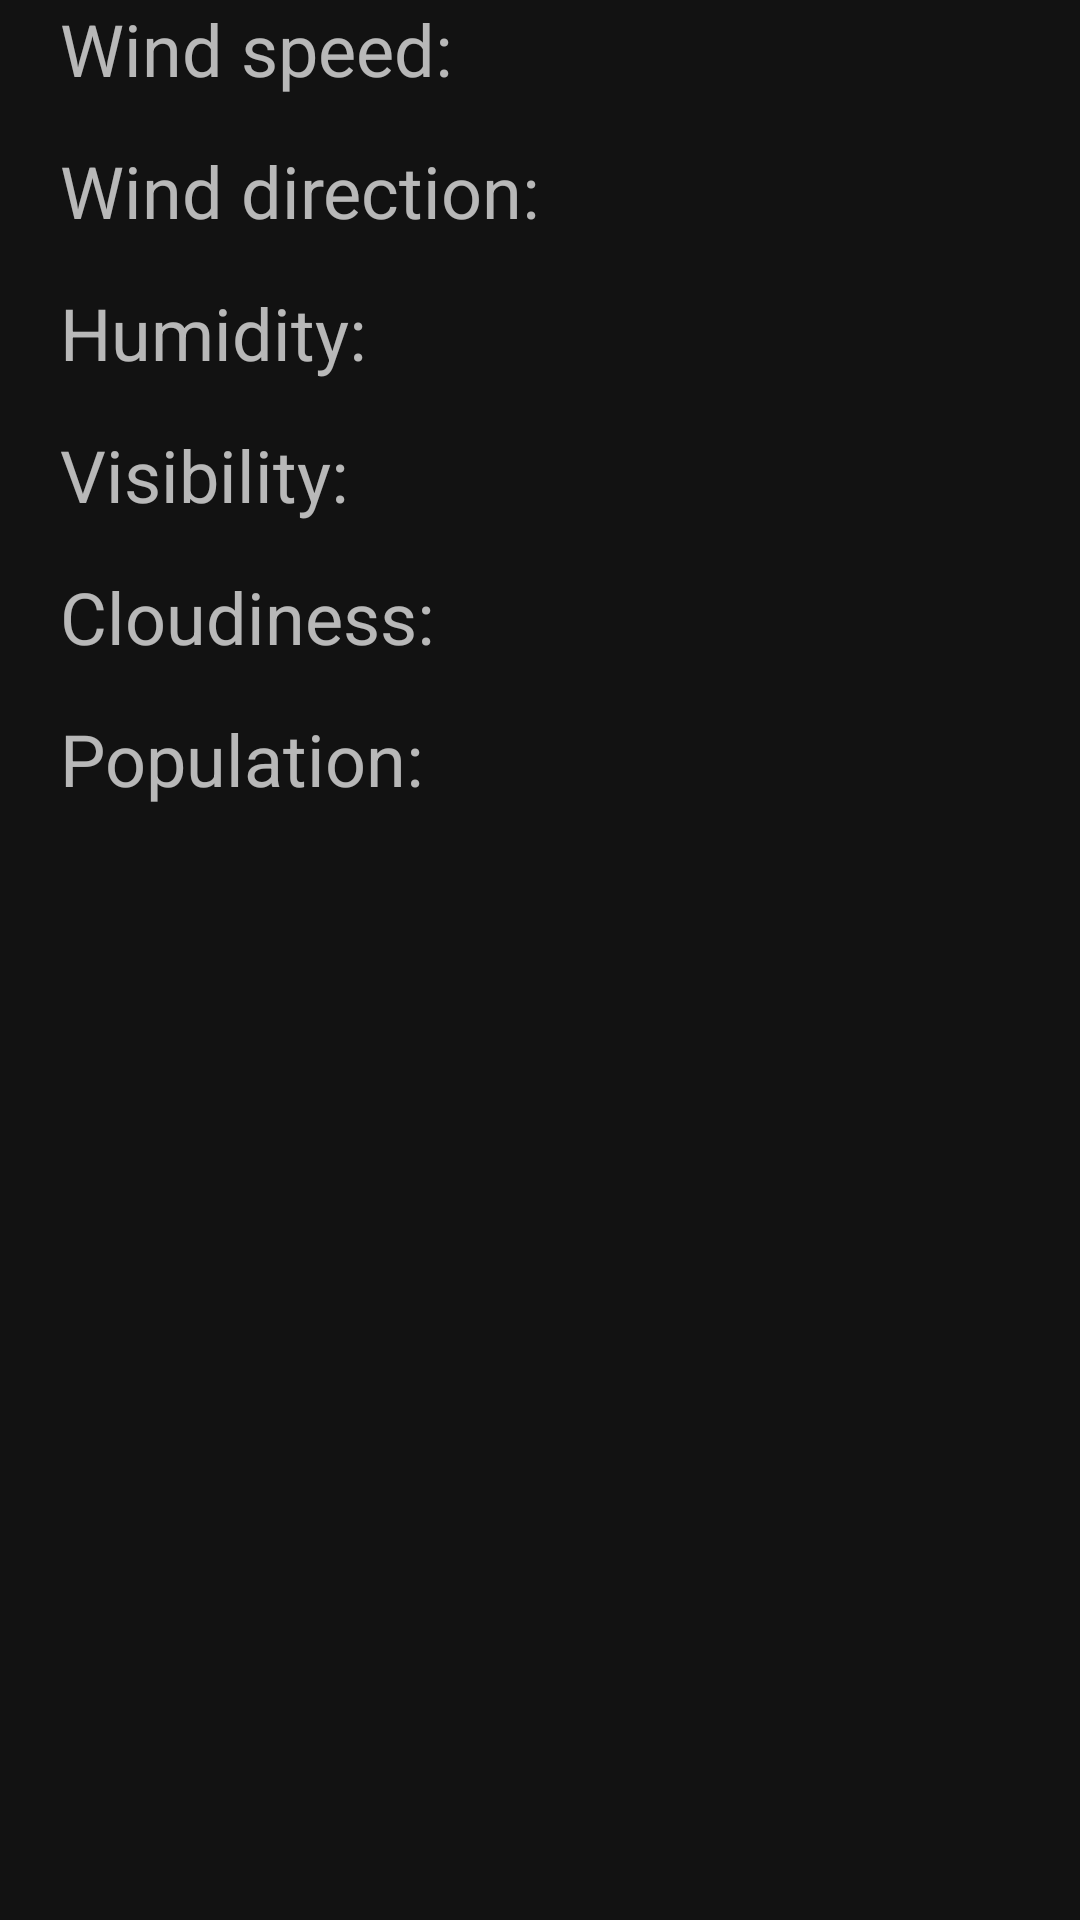

This screen was rendered from an Android layout file. Write that file and the resources it references.
<!-- AndroidManifest.xml: application theme Theme.AstroWeather -->
<!-- res/layout/fragment_weather_extended.xml -->
<?xml version="1.0" encoding="utf-8"?>
<androidx.constraintlayout.widget.ConstraintLayout xmlns:android="http://schemas.android.com/apk/res/android"
    xmlns:tools="http://schemas.android.com/tools"
    xmlns:app="http://schemas.android.com/apk/res-auto"

    android:layout_width="match_parent"
    android:layout_height="match_parent"
    android:layout_margin="10dp"

    tools:context=".fragments.WeatherFragment">


    <androidx.constraintlayout.widget.Guideline
        android:id="@+id/guideline2"
        android:layout_width="wrap_content"
        android:layout_height="wrap_content"
        android:orientation="vertical"
        app:layout_constraintGuide_begin="20dp" />

    <androidx.constraintlayout.widget.Guideline
        android:id="@+id/guideline4"
        android:layout_width="wrap_content"
        android:layout_height="wrap_content"
        android:orientation="vertical"
        app:layout_constraintGuide_end="20dp" />

    <TextView
        android:id="@+id/textView15"
        android:layout_width="wrap_content"
        android:layout_height="wrap_content"
        android:layout_marginTop="25dp"
        android:text="@string/wind_strength"

        android:textSize="24sp"
        app:layout_constraintStart_toStartOf="@+id/guideline2"
        app:layout_constraintTop_toBottomOf="@+id/textView10" />

    <TextView
        android:id="@+id/textView18"
        android:layout_width="wrap_content"
        android:layout_height="wrap_content"
        android:layout_marginTop="15dp"
        android:textSize="24sp"

        android:text="@string/wind_direction"
        app:layout_constraintStart_toStartOf="@+id/textView15"
        app:layout_constraintTop_toBottomOf="@+id/textView15" />

    <TextView
        android:id="@+id/textView20"
        android:layout_width="wrap_content"
        android:layout_height="wrap_content"
        android:textSize="24sp"

        android:layout_marginTop="15dp"
        android:text="@string/humidity"
        app:layout_constraintStart_toStartOf="@+id/textView18"
        app:layout_constraintTop_toBottomOf="@+id/textView18" />

    <TextView
        android:id="@+id/textView21"
        android:layout_width="wrap_content"
        android:layout_height="wrap_content"
        android:layout_marginTop="15dp"
        android:text="@string/visibility"

        android:textSize="24sp"
        app:layout_constraintStart_toStartOf="@+id/textView20"
        app:layout_constraintTop_toBottomOf="@+id/textView20" />

    <TextView
        android:id="@+id/humidity"
        android:layout_width="wrap_content"
        android:layout_height="0dp"
        app:layout_constraintBottom_toBottomOf="@+id/textView20"
        app:layout_constraintEnd_toStartOf="@+id/guideline4"
        app:layout_constraintTop_toTopOf="@+id/textView20" />

    <TextView
        android:id="@+id/wind_strength"
        android:layout_width="wrap_content"
        android:layout_height="wrap_content"
        app:layout_constraintBottom_toBottomOf="@+id/textView15"
        app:layout_constraintEnd_toStartOf="@+id/guideline4"
        app:layout_constraintTop_toTopOf="@+id/textView15" />

    <TextView
        android:id="@+id/wind_direction"
        android:layout_width="wrap_content"
        android:layout_height="wrap_content"
        app:layout_constraintBottom_toBottomOf="@+id/textView18"
        app:layout_constraintEnd_toStartOf="@+id/guideline4"
        app:layout_constraintTop_toTopOf="@+id/textView18" />

    <TextView
        android:id="@+id/visibility"
        android:layout_width="wrap_content"
        android:layout_height="wrap_content"
        app:layout_constraintBottom_toBottomOf="@+id/textView21"
        app:layout_constraintEnd_toStartOf="@+id/guideline4"
        app:layout_constraintTop_toTopOf="@+id/textView21" />

    <TextView
        android:id="@+id/textView19"
        android:layout_width="wrap_content"
        android:layout_height="wrap_content"
        android:layout_marginTop="15dp"
        android:text="@string/clouds"
        android:textSize="24sp"
        app:layout_constraintStart_toStartOf="@+id/textView21"
        app:layout_constraintTop_toBottomOf="@+id/textView21" />

    <TextView
        android:id="@+id/clouds"
        android:layout_width="wrap_content"
        android:layout_height="wrap_content"
        app:layout_constraintBottom_toBottomOf="@+id/textView19"
        app:layout_constraintEnd_toStartOf="@+id/guideline4"
        app:layout_constraintTop_toTopOf="@+id/textView19" />

    <TextView
        android:id="@+id/textView24"
        android:layout_width="wrap_content"
        android:layout_height="wrap_content"
        android:layout_marginTop="15dp"
        android:text="@string/population"
        android:textSize="24sp"
        app:layout_constraintStart_toStartOf="@+id/guideline2"
        app:layout_constraintTop_toBottomOf="@+id/textView19" />

    <TextView
        android:id="@+id/population"
        android:layout_width="wrap_content"
        android:layout_height="wrap_content"
        app:layout_constraintBottom_toBottomOf="@+id/textView24"
        app:layout_constraintEnd_toStartOf="@+id/guideline4"
        app:layout_constraintTop_toTopOf="@+id/textView24" />


</androidx.constraintlayout.widget.ConstraintLayout>
<!-- resources referenced by this layout -->
<resources>
  <string name="clouds">Cloudiness: </string>
  <string name="humidity">Humidity: </string>
  <string name="population">Population: </string>
  <string name="visibility">Visibility: </string>
  <string name="wind_direction">Wind direction: </string>
  <string name="wind_strength">Wind speed: </string>
  <style name="Theme.AstroWeather" parent="Theme.MaterialComponents.NoActionBar">
          
          <item name="colorPrimary">@color/black</item>
  
          <item name="android:statusBarColor" tools:targetApi="l">?attr/colorPrimary</item>
  
      </style>
  <color name="black">#FF000000</color>
</resources>
